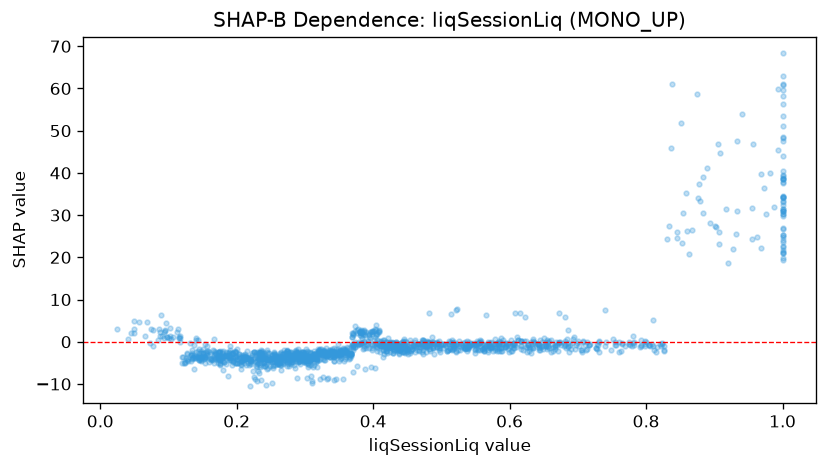

The data file committed next to this chart (first rows):
feature_value, shap_value
0.347, -2.865
0.312, -3.967
0.263, -5.564
0.728, -0.6222
0.301, -3.072
0.235, -3.551
0.391, -0.8694
0.268, -4.802
1.0, 30.89
0.479, 0.255
0.292, -4.029
0.208, -3.106
0.193, -2.806
0.303, -2.101
1.0, 44.11
0.204, -2.792
0.613, 0.3687
0.933, 30.9
0.337, -3.606
0.51, -1.938
0.48, -0.9207
0.519, -1.427
0.315, -2.965
0.21, -3.908
0.219, -5.03
0.157, -2.566
0.405, -1.18
0.993, 45.54
0.851, 51.72
0.369, 2.097
0.268, -2.955
0.129, -4.47
0.394, -1.507
0.691, -0.3826
0.522, -0.869
0.332, -3.025
0.487, -1.26
0.741, -0.01229
0.275, -5.32
0.253, -6.299
0.24, -4.969
0.602, -1.023
0.73, -0.7931
0.369, 1.199
0.656, -0.9727
0.316, -3.985
0.461, 0.36
0.707, 0.127
0.148, -3.625
0.241, -5.783
0.154, -3.902
0.312, -2.876
0.419, -1.399
0.661, -2.545
0.221, -3.609
0.249, -5.767
0.373, -1.263
1.0, 34.11
1.0, 25.27
0.139, -3.919
... 1,484 more rows
